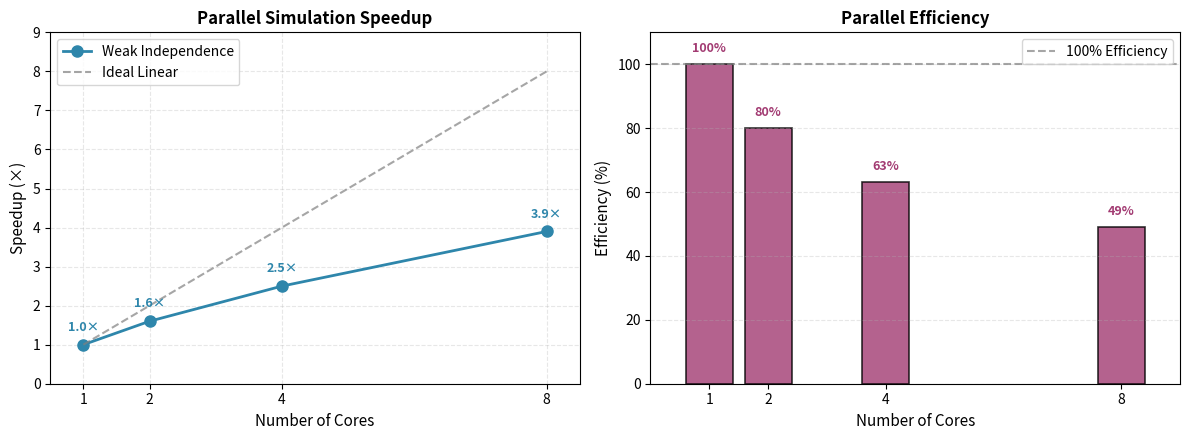

Reproduce this figure in Python. (Note: this script raises an exception after producing the figure.)
#!/usr/bin/env python3
"""
Generate parallel simulation speedup plot for the paper.
Data from Chapter 5 thesis (Table: Parallel execution performance on glycolysis)
"""

import matplotlib.pyplot as plt
import numpy as np

# Data from thesis Table 5.1
cores = np.array([1, 2, 4, 8])
execution_time = np.array([12.4, 7.8, 4.9, 3.2])  # seconds
speedup = np.array([1.0, 1.6, 2.5, 3.9])
efficiency = np.array([100, 80, 63, 49])  # percentage

# Ideal linear speedup (for comparison)
ideal_speedup = cores

# Create figure with two subplots
fig, (ax1, ax2) = plt.subplots(1, 2, figsize=(12, 4.5))

# Plot 1: Speedup vs Cores
ax1.plot(cores, speedup, 'o-', linewidth=2, markersize=8, label='Weak Independence', color='#2E86AB')
ax1.plot(cores, ideal_speedup, '--', linewidth=1.5, label='Ideal Linear', color='gray', alpha=0.7)
ax1.set_xlabel('Number of Cores', fontsize=11)
ax1.set_ylabel('Speedup (×)', fontsize=11)
ax1.set_title('Parallel Simulation Speedup', fontsize=12, fontweight='bold')
ax1.grid(True, alpha=0.3, linestyle='--')
ax1.legend(fontsize=10)
ax1.set_xticks(cores)
ax1.set_xlim([0.5, 8.5])
ax1.set_ylim([0, 9])

# Add annotations for key points
for i, (c, s) in enumerate(zip(cores, speedup)):
    ax1.annotate(f'{s:.1f}×', 
                xy=(c, s), 
                xytext=(0, 10), 
                textcoords='offset points',
                ha='center',
                fontsize=9,
                color='#2E86AB',
                fontweight='bold')

# Plot 2: Efficiency vs Cores
ax2.bar(cores, efficiency, width=0.8, color='#A23B72', alpha=0.8, edgecolor='black', linewidth=1.2)
ax2.axhline(y=100, color='gray', linestyle='--', linewidth=1.5, alpha=0.7, label='100% Efficiency')
ax2.set_xlabel('Number of Cores', fontsize=11)
ax2.set_ylabel('Efficiency (%)', fontsize=11)
ax2.set_title('Parallel Efficiency', fontsize=12, fontweight='bold')
ax2.grid(True, axis='y', alpha=0.3, linestyle='--')
ax2.legend(fontsize=10)
ax2.set_xticks(cores)
ax2.set_xlim([0, 9])
ax2.set_ylim([0, 110])

# Add efficiency values on bars
for c, eff in zip(cores, efficiency):
    ax2.text(c, eff + 3, f'{eff}%', 
            ha='center', va='bottom', 
            fontsize=9, 
            fontweight='bold',
            color='#A23B72')

plt.tight_layout()
plt.savefig('/home/simao/projetos/shypn/doc/papers/figures/speedup_plot.pdf', 
            bbox_inches='tight', 
            dpi=300)
print("✅ Generated: figures/speedup_plot.pdf")

# Also save as PNG for preview
plt.savefig('/home/simao/projetos/shypn/doc/papers/figures/speedup_plot.png', 
            bbox_inches='tight', 
            dpi=150)
print("✅ Generated: figures/speedup_plot.png (preview)")

plt.close()
